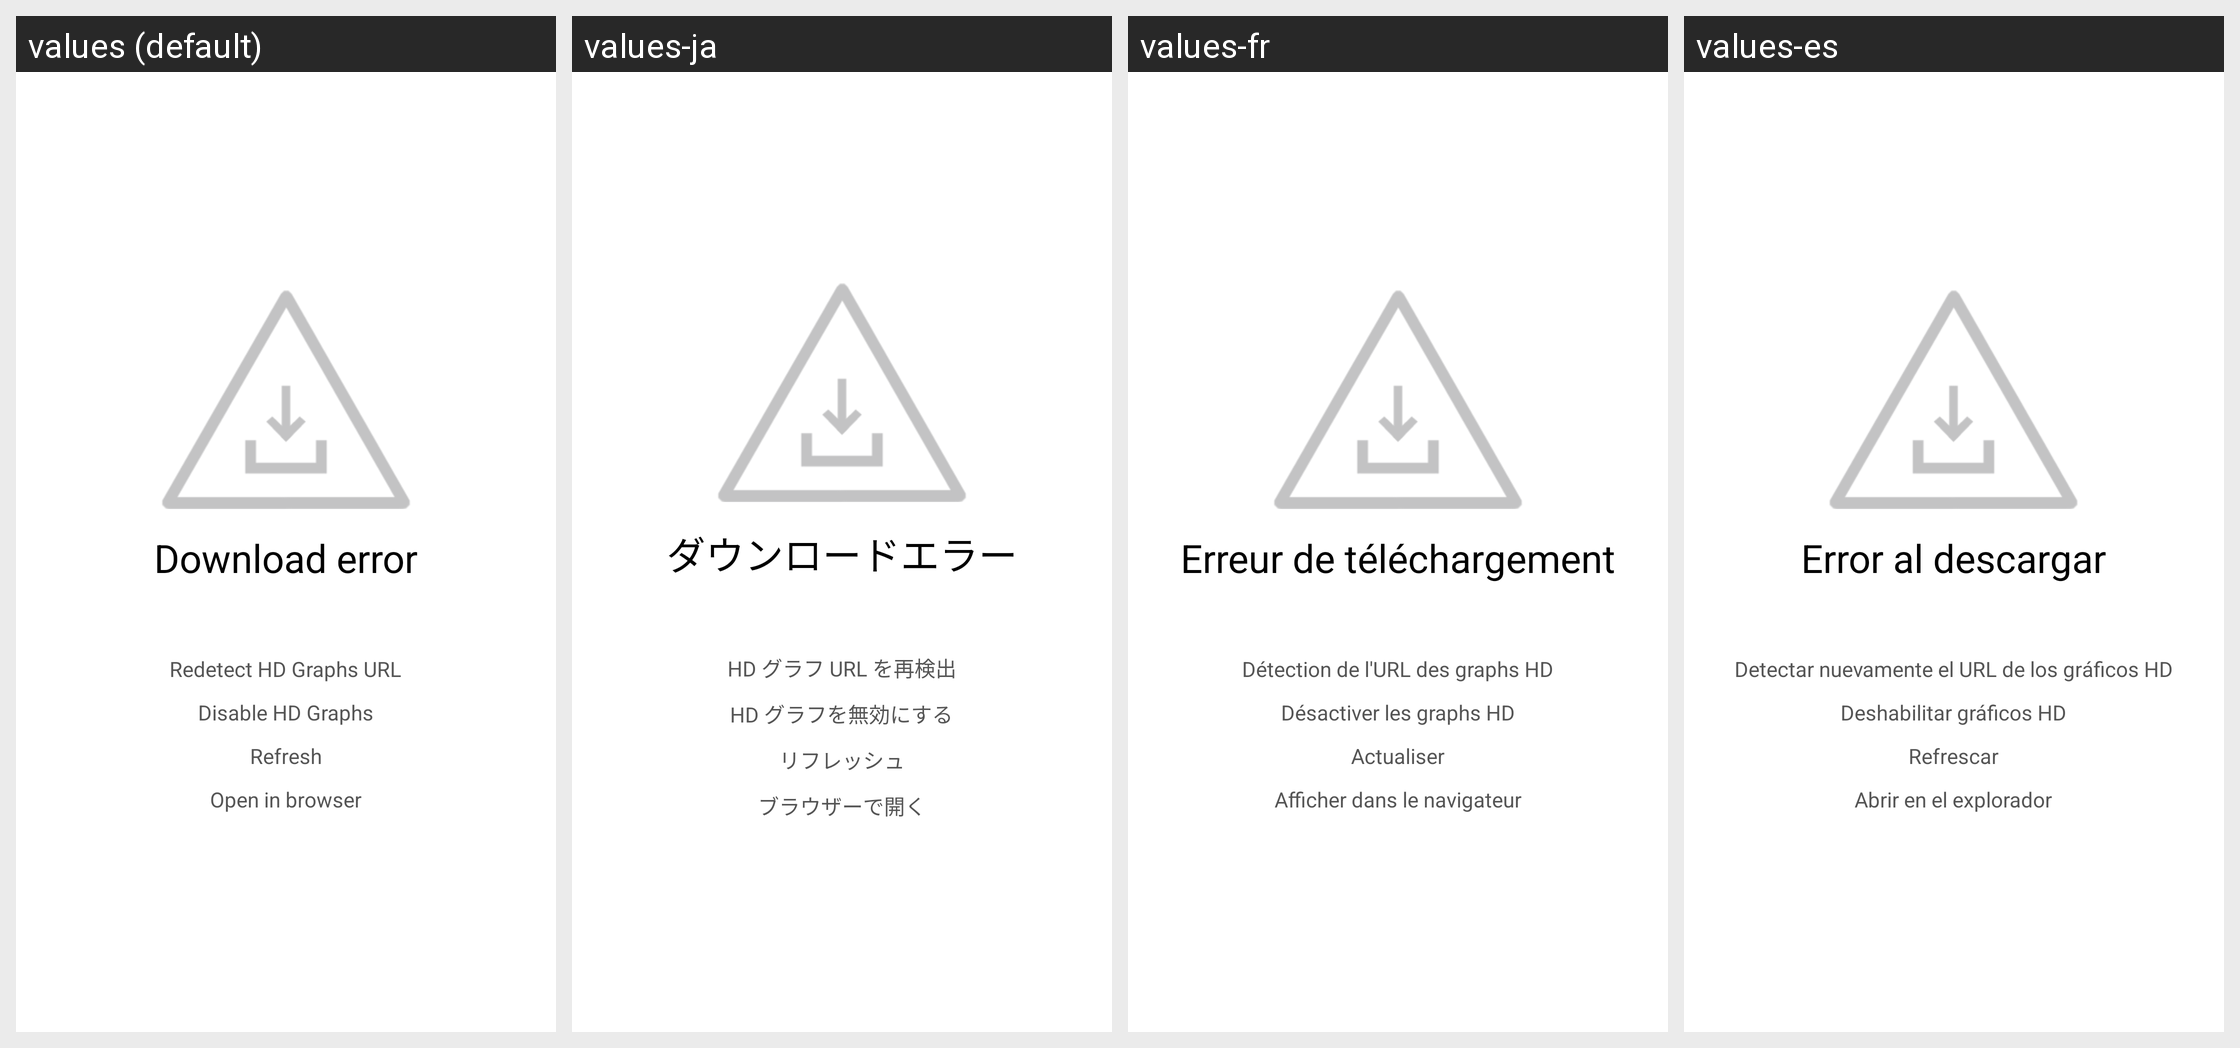

For this localized Android screen grid, give each drawn string resource with its value in every locale shown.
Android screen res/layout/fragment_graphview.xml rendered under 4 locales, left to right: values (default), values-ja, values-fr, values-es. Device: Nexus 5 (rendered at 1080×1920; each locale shown at half size, 540×960, under a caption strip naming it); theme AppTheme.
Other locales in the repository, not shown: values-ca, values-cs, values-de, values-fi, values-hu, values-in, values-it, values-ko, values-nb-rNO, values-nl, values-pl, values-pt, values-pt-rBR, values-pt-rPT, values-ru, values-ta, values-uk, values-zh-rCN, values-zh-rTW.
Strings drawn on this screen, with the default value and each locale's value (text and hints the layout hard-codes, and strings that could not be matched under every locale, appear in the picture but are not listed):

downloadError
  values: Download error
  values-ja: ダウンロードエラー
  values-fr: Erreur de téléchargement
  values-es: Error al descargar

redetectHdGraphsUrl
  values: Redetect HD Graphs URL
  values-ja: HD グラフ URL を再検出
  values-fr: Détection de l'URL des graphs HD
  values-es: Detectar nuevamente el URL de los gráficos HD

disableHDGraphs
  values: Disable HD Graphs
  values-ja: HD グラフを無効にする
  values-fr: Désactiver les graphs HD
  values-es: Deshabilitar gráficos HD

menu_graph_refresh
  values: Refresh
  values-ja: リフレッシュ
  values-fr: Actualiser
  values-es: Refrescar

openInBrowser
  values: Open in browser
  values-ja: ブラウザーで開く
  values-fr: Afficher dans le navigateur
  values-es: Abrir en el explorador
